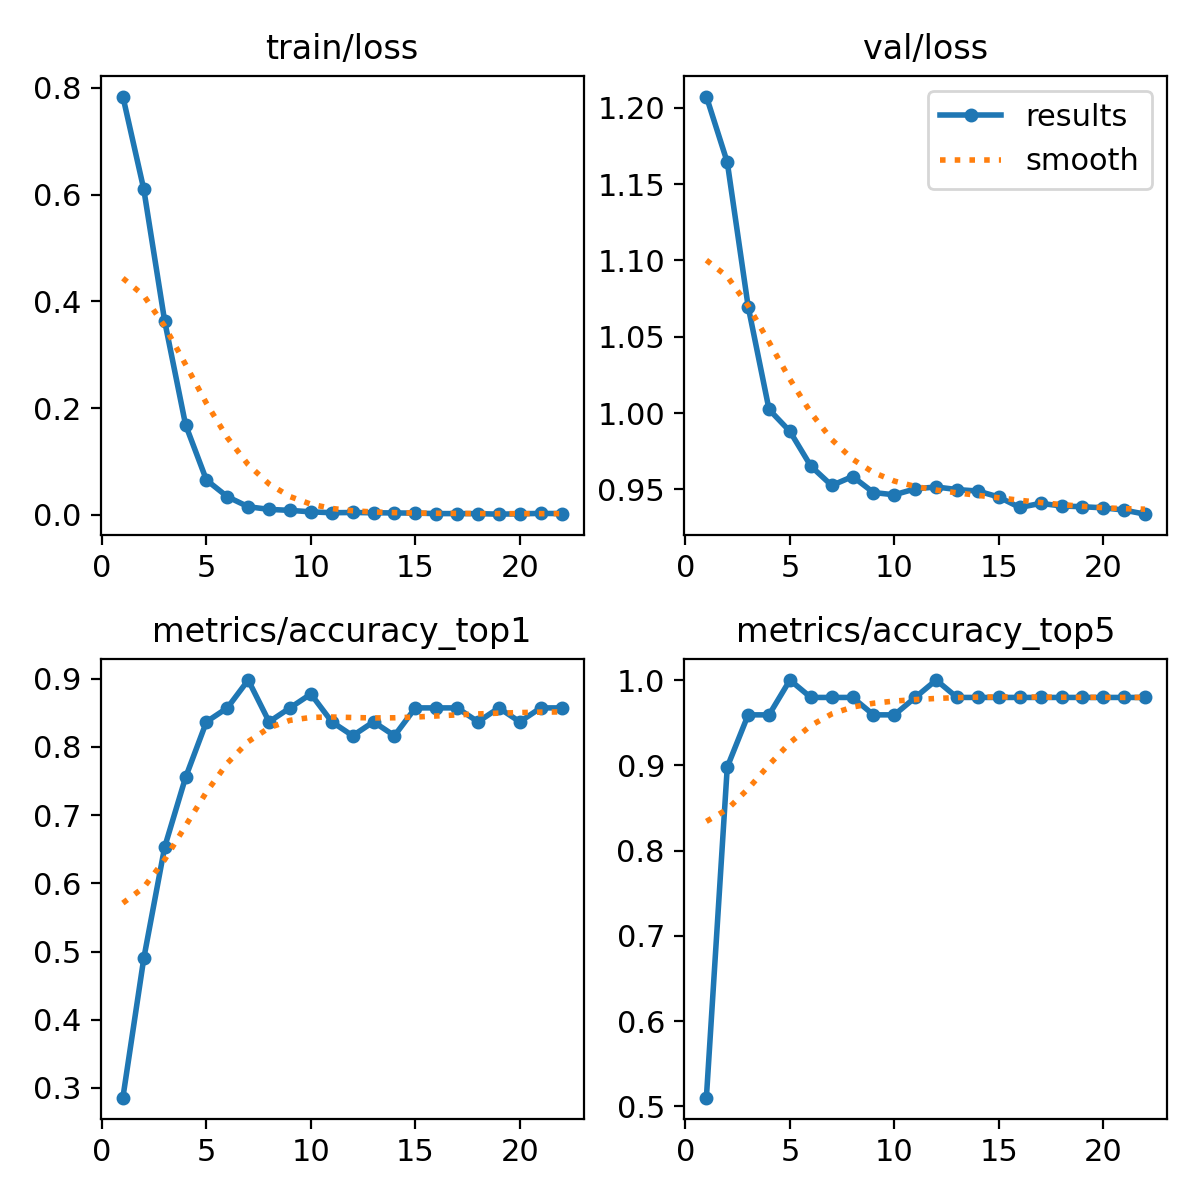

Source data for this figure (header and first rows):
epoch, train/loss, metrics/accuracy_top1, metrics/accuracy_top5, val/loss, lr/pg0, lr/pg1, lr/pg2
1, 0.7839, 0.2857, 0.5102, 1.207, 0.0002071, 0.0002071, 0.0002071
2, 0.6102, 0.4898, 0.898, 1.164, 0.0004074, 0.0004074, 0.0004074
3, 0.3631, 0.6531, 0.9592, 1.07, 0.0005935, 0.0005935, 0.0005935
4, 0.1689, 0.7551, 0.9592, 1.002, 0.0006433, 0.0006433, 0.0006433
5, 0.06521, 0.8367, 1, 0.988, 0.0006433, 0.0006433, 0.0006433
6, 0.03401, 0.8571, 0.9796, 0.9653, 0.0006197, 0.0006197, 0.0006197
7, 0.01515, 0.898, 0.9796, 0.9526, 0.0005962, 0.0005962, 0.0005962
8, 0.01022, 0.8367, 0.9796, 0.9585, 0.0005726, 0.0005726, 0.0005726
9, 0.00834, 0.8571, 0.9592, 0.948, 0.0005491, 0.0005491, 0.0005491
10, 0.0056, 0.8776, 0.9592, 0.9465, 0.0005255, 0.0005255, 0.0005255
11, 0.00391, 0.8367, 0.9796, 0.9504, 0.0005019, 0.0005019, 0.0005019
12, 0.00437, 0.8163, 1, 0.9517, 0.0004784, 0.0004784, 0.0004784
13, 0.00387, 0.8367, 0.9796, 0.9499, 0.0004548, 0.0004548, 0.0004548
14, 0.00357, 0.8163, 0.9796, 0.949, 0.0004313, 0.0004313, 0.0004313
15, 0.0032, 0.8571, 0.9796, 0.9451, 0.0004077, 0.0004077, 0.0004077
16, 0.00234, 0.8571, 0.9796, 0.9382, 0.0003841, 0.0003841, 0.0003841
17, 0.00229, 0.8571, 0.9796, 0.9409, 0.0003606, 0.0003606, 0.0003606
18, 0.00226, 0.8367, 0.9796, 0.9392, 0.000337, 0.000337, 0.000337
19, 0.00123, 0.8571, 0.9796, 0.9387, 0.0003135, 0.0003135, 0.0003135
20, 0.00199, 0.8367, 0.9796, 0.938, 0.0002899, 0.0002899, 0.0002899
21, 0.00263, 0.8571, 0.9796, 0.9365, 0.0002663, 0.0002663, 0.0002663
22, 0.00238, 0.8571, 0.9796, 0.9338, 0.0002428, 0.0002428, 0.0002428
